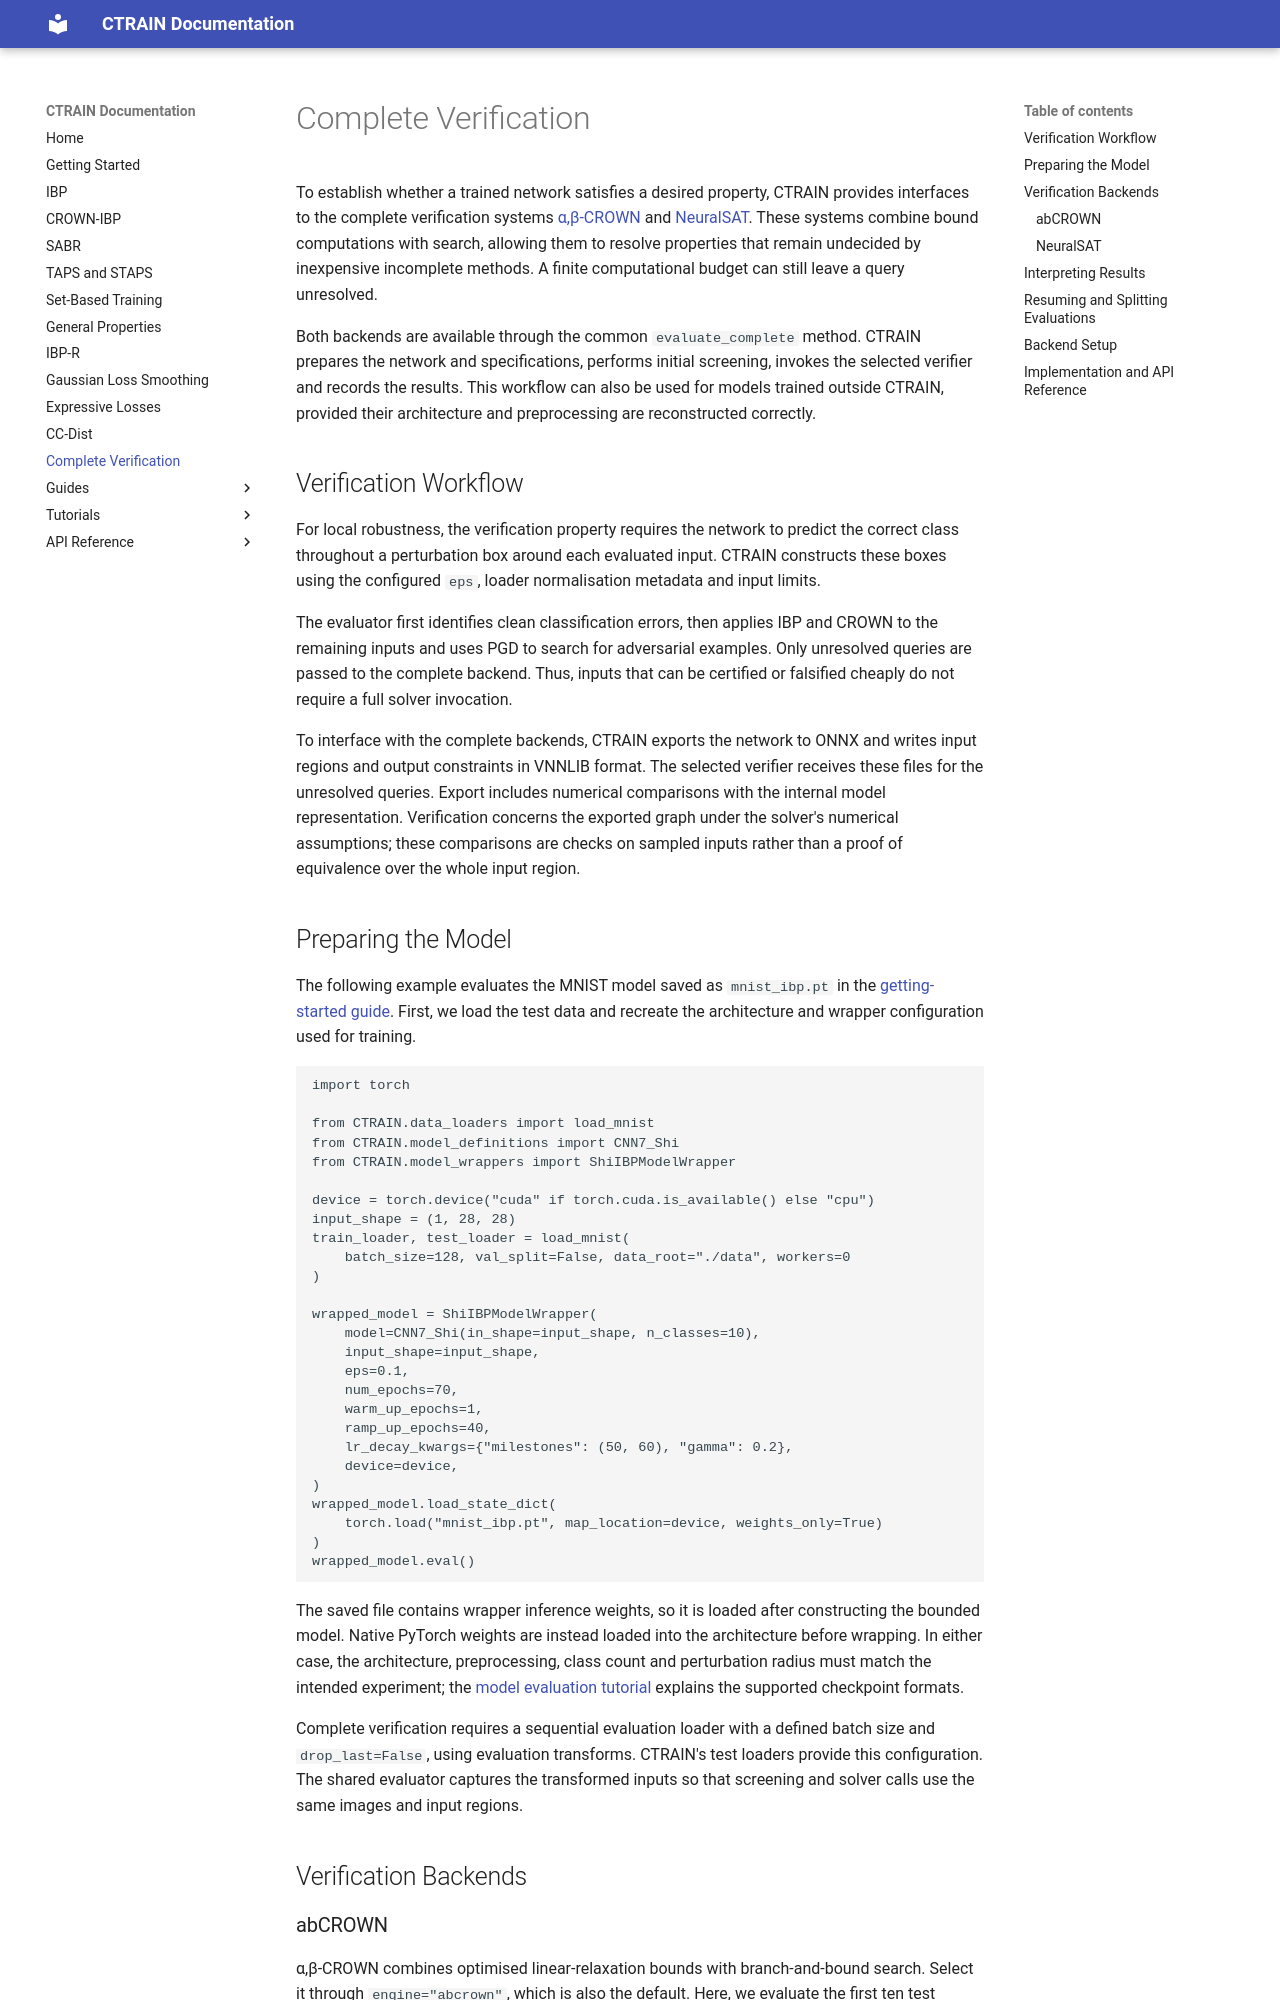

repository: ADA-research/CTRAIN · page: complete_verification/index.html · generator: mkdocs

# Complete Verification

To establish whether a trained network satisfies a desired property, CTRAIN provides interfaces to the complete verification systems [α,β-CROWN](https://github.com/Verified-Intelligence/alpha-beta-CROWN) and [NeuralSAT](https://github.com/dynaroars/neuralsat). These systems combine bound computations with search, allowing them to resolve properties that remain undecided by inexpensive incomplete methods. A finite computational budget can still leave a query unresolved.

Both backends are available through the common `evaluate_complete` method. CTRAIN prepares the network and specifications, performs initial screening, invokes the selected verifier and records the results. This workflow can also be used for models trained outside CTRAIN, provided their architecture and preprocessing are reconstructed correctly.

## Verification Workflow

For local robustness, the verification property requires the network to predict the correct class throughout a perturbation box around each evaluated input. CTRAIN constructs these boxes using the configured `eps`, loader normalisation metadata and input limits.

The evaluator first identifies clean classification errors, then applies IBP and CROWN to the remaining inputs and uses PGD to search for adversarial examples. Only unresolved queries are passed to the complete backend. Thus, inputs that can be certified or falsified cheaply do not require a full solver invocation.

To interface with the complete backends, CTRAIN exports the network to ONNX and writes input regions and output constraints in VNNLIB format. The selected verifier receives these files for the unresolved queries. Export includes numerical comparisons with the internal model representation. Verification concerns the exported graph under the solver's numerical assumptions; these comparisons are checks on sampled inputs rather than a proof of equivalence over the whole input region.

## Preparing the Model

The following example evaluates the MNIST model saved as `mnist_ibp.pt` in the [getting-started guide](getting_started.md#saving-the-model). First, we load the test data and recreate the architecture and wrapper configuration used for training.

```python
import torch

from CTRAIN.data_loaders import load_mnist
from CTRAIN.model_definitions import CNN7_Shi
from CTRAIN.model_wrappers import ShiIBPModelWrapper

device = torch.device("cuda" if torch.cuda.is_available() else "cpu")
input_shape = (1, 28, 28)
train_loader, test_loader = load_mnist(
    batch_size=128, val_split=False, data_root="./data", workers=0
)

wrapped_model = ShiIBPModelWrapper(
    model=CNN7_Shi(in_shape=input_shape, n_classes=10),
    input_shape=input_shape,
    eps=0.1,
    num_epochs=70,
    warm_up_epochs=1,
    ramp_up_epochs=40,
    lr_decay_kwargs={"milestones": (50, 60), "gamma": 0.2},
    device=device,
)
wrapped_model.load_state_dict(
    torch.load("mnist_ibp.pt", map_location=device, weights_only=True)
)
wrapped_model.eval()
```

The saved file contains wrapper inference weights, so it is loaded after constructing the bounded model. Native PyTorch weights are instead loaded into the architecture before wrapping. In either case, the architecture, preprocessing, class count and perturbation radius must match the intended experiment; the [model evaluation tutorial](examples/model_evaluation.ipynb) explains the supported checkpoint formats.

Complete verification requires a sequential evaluation loader with a defined batch size and `drop_last=False`, using evaluation transforms. CTRAIN's test loaders provide this configuration. The shared evaluator captures the transformed inputs so that screening and solver calls use the same images and input regions.

## Verification Backends
